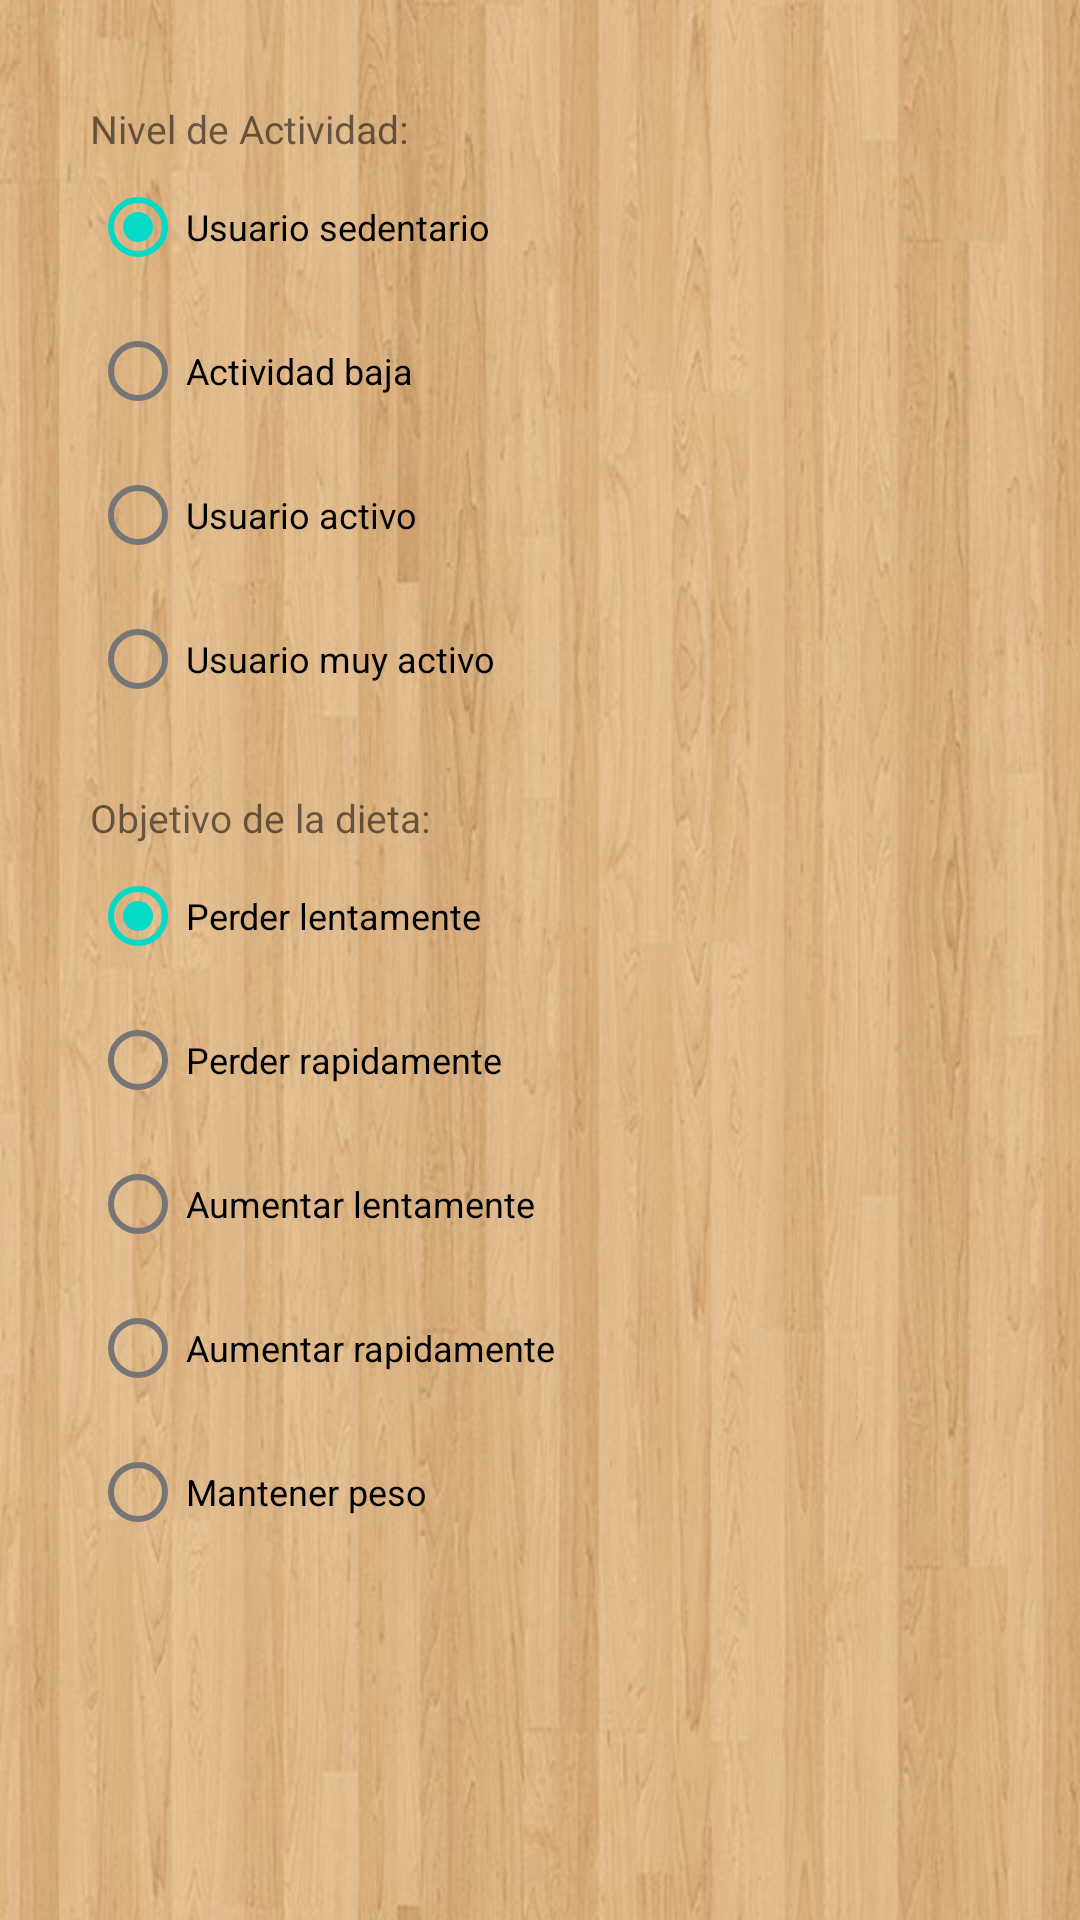

The Android layout XML behind this screen, and the referenced resources:
<!-- AndroidManifest.xml: fallback theme Theme.MaterialComponents.DayNight.NoActionBar -->
<!-- res/layout/fragment_activity_level.xml -->
<RelativeLayout
	xmlns:android="http://schemas.android.com/apk/res/android"
  	android:layout_width="fill_parent"
  	android:layout_height="fill_parent"
  	android:paddingTop="20dp"
  	android:paddingLeft="30dp"
  	android:paddingRight="30dp"
  	android:background="@drawable/fondo_recetas" >
  	
  	<TextView
  	    android:id="@+id/labelActividad"
  	    android:layout_width="wrap_content"
  	    android:layout_height="wrap_content"
  	    android:layout_marginTop="14dp"
  	    android:gravity="center_vertical"
  	    android:text="@string/nivel_actividad"
  	    android:textSize="13sp" />
  	
  	<RadioGroup
		android:id="@+id/radioBtnActividad"
		android:layout_width="wrap_content"
		android:layout_height="wrap_content"
		android:layout_below="@+id/labelActividad"
		android:orientation="vertical" >
		
		<RadioButton
			android:id="@+id/radioSendentario"
			android:layout_width="wrap_content"
			android:layout_height="wrap_content"
			android:checked="true"
			android:text="Usuario sedentario"
			android:textSize="12sp" />
		
		<RadioButton
		    android:id="@+id/radioBaja"
		    android:layout_width="wrap_content"
		    android:layout_height="wrap_content"
		    android:text="Actividad baja"
		    android:textSize="12sp" />
		
		<RadioButton
		    android:id="@+id/radioActivo"
		    android:layout_width="wrap_content"
		    android:layout_height="wrap_content"
		    android:text="Usuario activo"
		    android:textSize="12sp" />
		
		<RadioButton
		    android:id="@+id/radioMuyActivo"
		    android:layout_width="wrap_content"
		    android:layout_height="wrap_content"
		    android:text="Usuario muy activo"
		    android:textSize="12sp" />
	</RadioGroup>
	
  	<TextView
  	    android:id="@+id/labelObjetivos"
  	    android:layout_width="wrap_content"
  	    android:layout_height="wrap_content"
  	    android:layout_below="@+id/radioBtnActividad"
  	    android:layout_marginTop="20dp"
  	    android:gravity="center_vertical"
  	    android:text="@string/objetivo_usuario"
  	    android:textSize="13sp" />
  	
  	<RadioGroup
		android:id="@+id/radioBtnObjetivos"
		android:layout_width="wrap_content"
		android:layout_height="wrap_content"
		android:layout_below="@+id/labelObjetivos"
		android:orientation="vertical" >
		
		<RadioButton
			android:id="@+id/radioPerderLentamente"
			android:layout_width="wrap_content"
			android:layout_height="wrap_content"
			android:checked="true"
			android:text="Perder lentamente"
			android:textSize="12sp" />
		
		<RadioButton
		    android:id="@+id/radioPerderRapidamente"
		    android:layout_width="wrap_content"
		    android:layout_height="wrap_content"
		    android:text="Perder rapidamente"
		    android:textSize="12sp" />
		
		<RadioButton
		    android:id="@+id/radioGanarLentamente"
		    android:layout_width="wrap_content"
		    android:layout_height="wrap_content"
		    android:text="Aumentar lentamente"
		    android:textSize="12sp" />
		
		<RadioButton
		    android:id="@+id/radioGanarRapidamente"
		    android:layout_width="wrap_content"
		    android:layout_height="wrap_content"
		    android:text="Aumentar rapidamente"
		    android:textSize="12sp" />
		<RadioButton
		    android:id="@+id/radioMantener"
		    android:layout_width="wrap_content"
		    android:layout_height="wrap_content"
		    android:text="Mantener peso"
		    android:textSize="12sp" />
	</RadioGroup>
  	
</RelativeLayout>
<!-- resources referenced by this layout -->
<resources>
  <!-- drawable fondo_recetas: jpg bitmap (drawable, 73056 bytes) -->
  <string name="nivel_actividad">Nivel de Actividad:</string>
  <string name="objetivo_usuario">Objetivo de la dieta:</string>
</resources>
